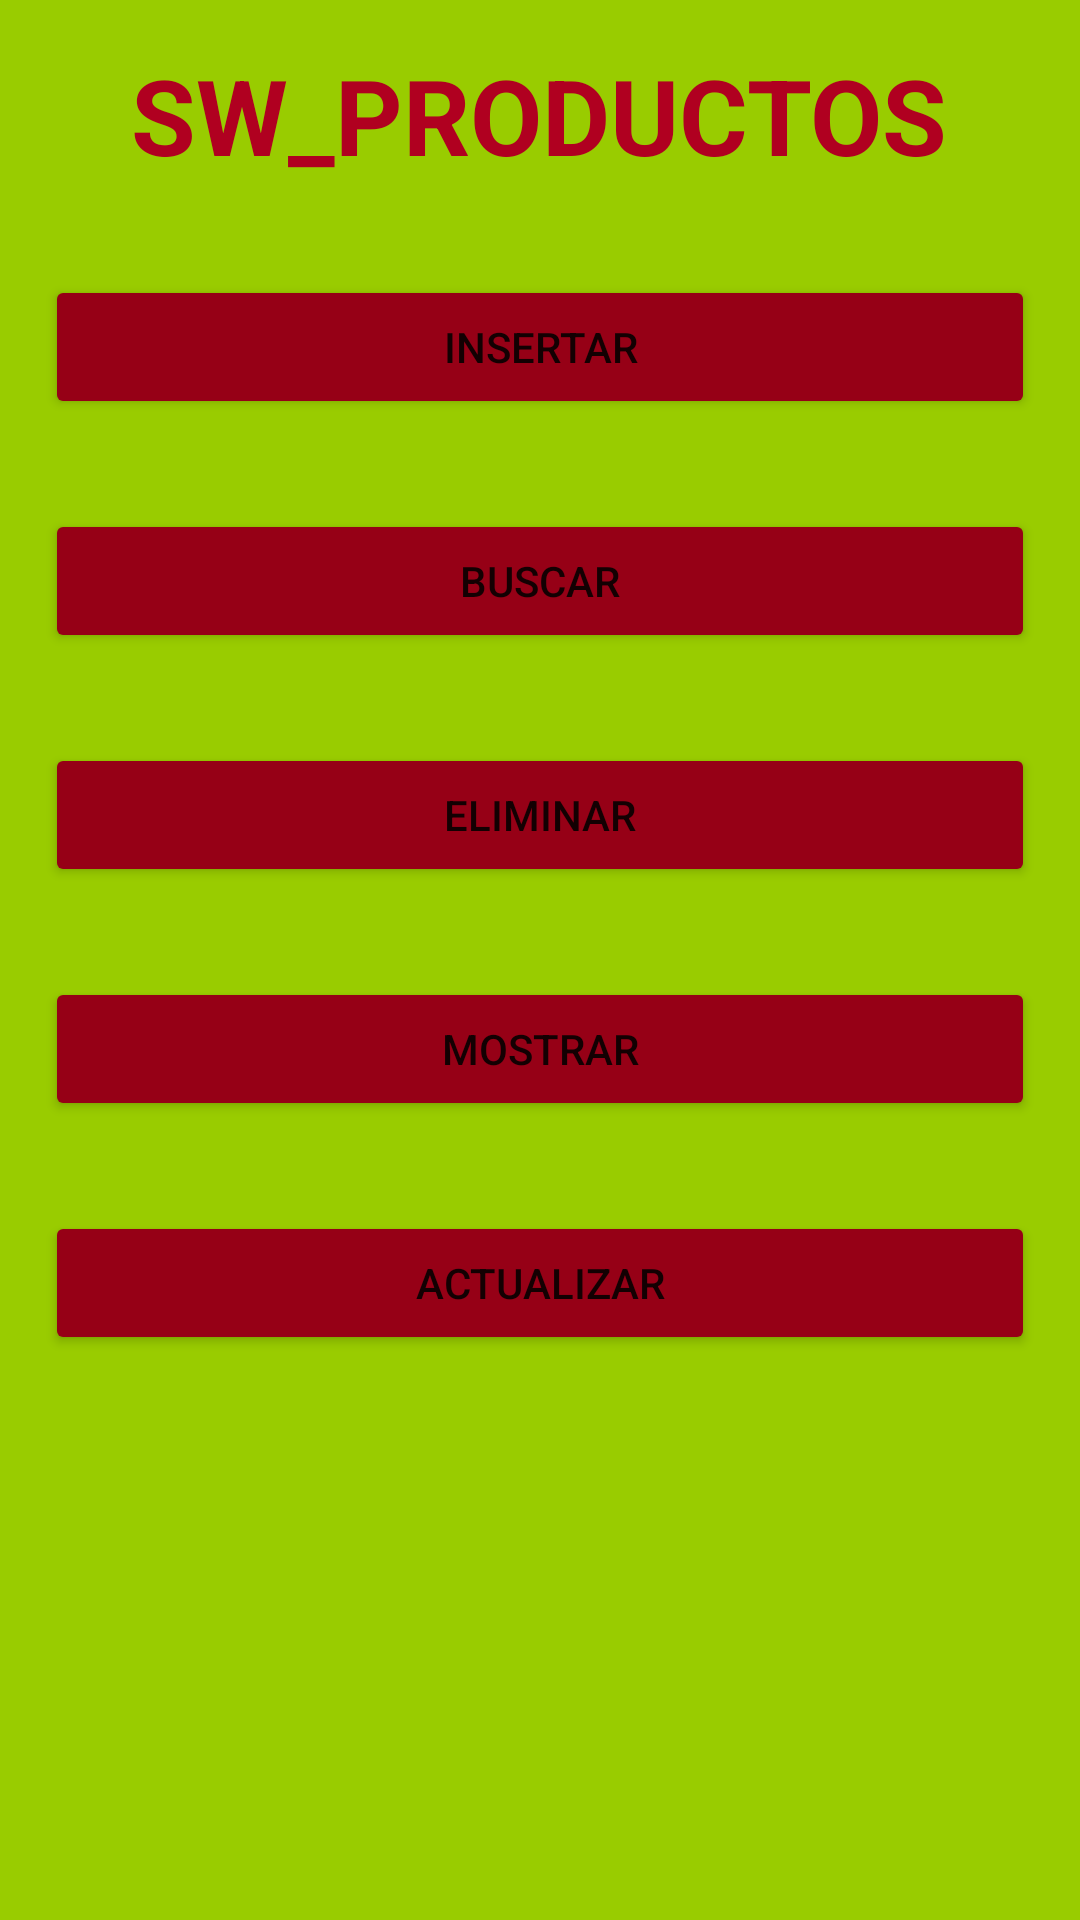

The Android layout XML behind this screen, and the referenced resources:
<!-- AndroidManifest.xml: application theme Theme.MyAppCruds -->
<!-- res/layout/activity_main.xml -->
<?xml version="1.0" encoding="utf-8"?>
<LinearLayout xmlns:android="http://schemas.android.com/apk/res/android"
    xmlns:app="http://schemas.android.com/apk/res-auto"
    xmlns:tools="http://schemas.android.com/tools"
    android:layout_width="match_parent"
    android:layout_height="match_parent"
    android:orientation="vertical"
    android:background="@android:color/holo_green_light"
    tools:context=".MainActivity">

    <TextView
        android:layout_width="wrap_content"
        android:layout_height="wrap_content"
        android:text="SW_PRODUCTOS"
        android:textSize="35sp"
        android:layout_gravity="center"
        android:layout_margin="15sp"
        android:textColor="@color/design_default_color_error"
        android:textStyle="bold"
       />
<Button
    android:id="@+id/btnInsertar"
    android:layout_width="match_parent"
    android:layout_height="wrap_content"
    android:layout_margin="15sp"
    android:text="Insertar"
    android:backgroundTint="#960016"
    android:onClick="OnClick"
    />
    <Button
        android:id="@+id/btnBuscar"
        android:layout_width="match_parent"
        android:layout_height="wrap_content"
        android:layout_margin="15sp"
        android:text="Buscar"
        android:backgroundTint="#960016"
        android:onClick="OnClick"
        />
    <Button
        android:id="@+id/btnEliminar"
        android:layout_width="match_parent"
        android:layout_height="wrap_content"
        android:layout_margin="15sp"
        android:text="Eliminar"
        android:backgroundTint="#960016"
        android:onClick="OnClick"
        />
    <Button
        android:id="@+id/btnMostrar"
        android:layout_width="match_parent"
        android:layout_height="wrap_content"
        android:layout_margin="15sp"
        android:text="Mostrar"
        android:backgroundTint="#960016"
        android:onClick="OnClick"
        />
    <Button
        android:id="@+id/btnActualizar"
        android:layout_width="match_parent"
        android:layout_height="wrap_content"
        android:layout_margin="15sp"
        android:text="Actualizar"
        android:backgroundTint="#960016"
        android:onClick="OnClick"
        />

    <ImageView
        android:layout_width="398dp"
        android:layout_height="193dp"
        android:layout_gravity="center"
        android:src="@drawable/productos" />

</LinearLayout>
<!-- resources referenced by this layout -->
<resources>
  <style name="Theme.MyAppCruds" parent="Theme.MaterialComponents.DayNight.DarkActionBar">
          
          <item name="colorPrimary">@color/purple_500</item>
          <item name="colorPrimaryVariant">@color/purple_700</item>
          <item name="colorOnPrimary">@color/white</item>
          
          <item name="colorSecondary">@color/teal_200</item>
          <item name="colorSecondaryVariant">@color/teal_700</item>
          <item name="colorOnSecondary">@color/black</item>
          
          <item name="android:statusBarColor" tools:targetApi="l">?attr/colorPrimaryVariant</item>
          
      </style>
  <!-- not gathered from this repository: default colours our renderer supplied (Android Studio template values) -->
  <color name="purple_500">#FF6200EE</color>
  <color name="purple_700">#FF3700B3</color>
  <color name="teal_200">#FF03DAC5</color>
  <color name="teal_700">#FF018786</color>
  <color name="black">#FF000000</color>
  <color name="white">#FFFFFFFF</color>
</resources>
